Run: headless pygame with SDL's dummy video driver; simulated clock (each Clock.tick advances the game by its frame time, no real sleeping); random seed 0; keys injected as events and as key.get_pressed() state; no mouse input.
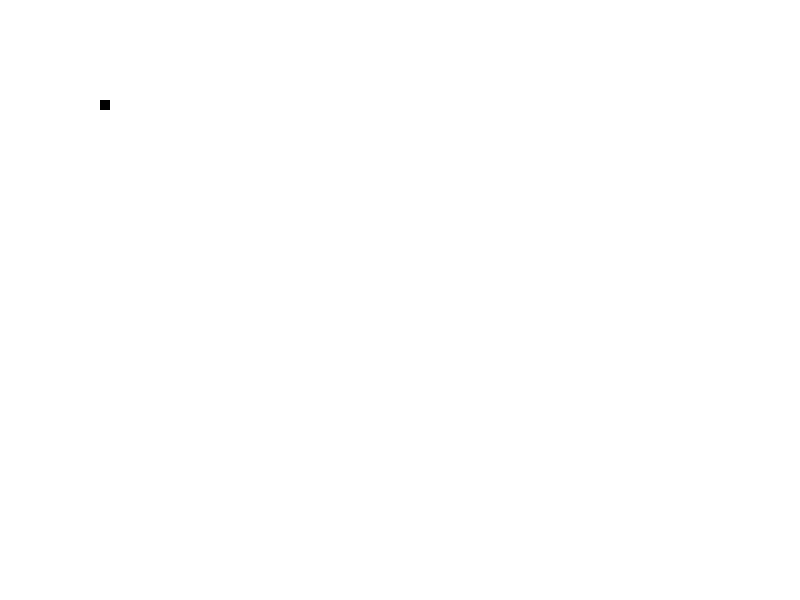
Frame 1 of 2 · flips 1–60 · no input
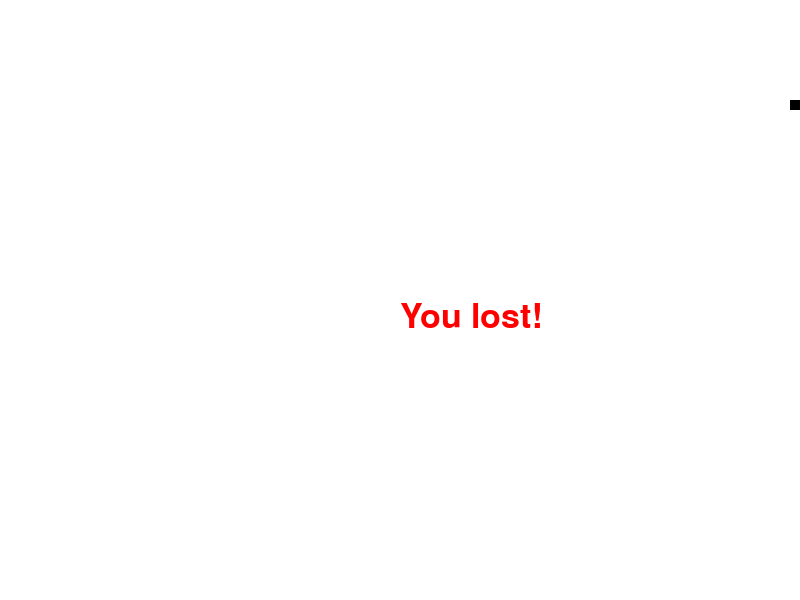
Frame 2 of 2 · flips 61–180 · tapped SPACE, RETURN · held RIGHT (→), D (game ended)

The pygame program that drew these frames:

import time
import pygame

class Player():
    def __init__(self,x,y):
        self.posx = x
        self.posy = y
        self.dx = 0
        self.dy = 0
        self.size = 10
        self.speed = 30

    def getObject(self):
        return [self.posx, self.posy, self.size, self.size]

    
pygame.init()

white=(255,255,255)
black=(0,0,0)
blue = (0,0,255)
red = (255,0,0)
dis_w = 800
dis_h = 600
dis=pygame.display.set_mode((dis_w,dis_h))
pygame.display.set_caption('Snake game by Martin')

game_over=False

xx1 = dis_w/2
xy1 = dis_h/2
snake = Player(100,100)

xsnake_block = 10

xx1_change = 0
xy1_change = 0

clock = pygame.time.Clock()
xsnake_speed = 30

font_style = pygame.font.SysFont(None, 50)

def message(msg, color):
    mesg = font_style.render(msg, True, color)
    dis.blit(mesg,[dis_w/2, dis_h/2])


while not game_over:
    for event in pygame.event.get():
        if event.type == pygame.QUIT:
            game_over = True
        if event.type == pygame.KEYDOWN:
            if event.key == pygame.K_LEFT:
                snake.dx = -10
                snake.dy = 0
            elif event.key == pygame.K_RIGHT:
                snake.dx = 10
                snake.dy = 0
            elif event.key == pygame.K_UP:
                snake.dx = 0
                snake.dy = -10
            elif event.key == pygame.K_DOWN:
                snake.dx = 0
                snake.dy = 10
            elif event.key == pygame.K_ESCAPE:
                game_over = True

    snake.posx += snake.dx
    snake.posy += snake.dy
    if (snake.posx>=dis_w-snake.size
        or snake.posx<=0
        or snake.posy>=dis_h-snake.size
        or snake.posy <= 0):
        game_over = True
    dis.fill(white)
    pygame.draw.rect(dis,black,snake.getObject())
    pygame.display.update()

    clock.tick(snake.speed)

message("You lost!", red)
pygame.display.update()
time.sleep(2)
pygame.quit()
quit()
